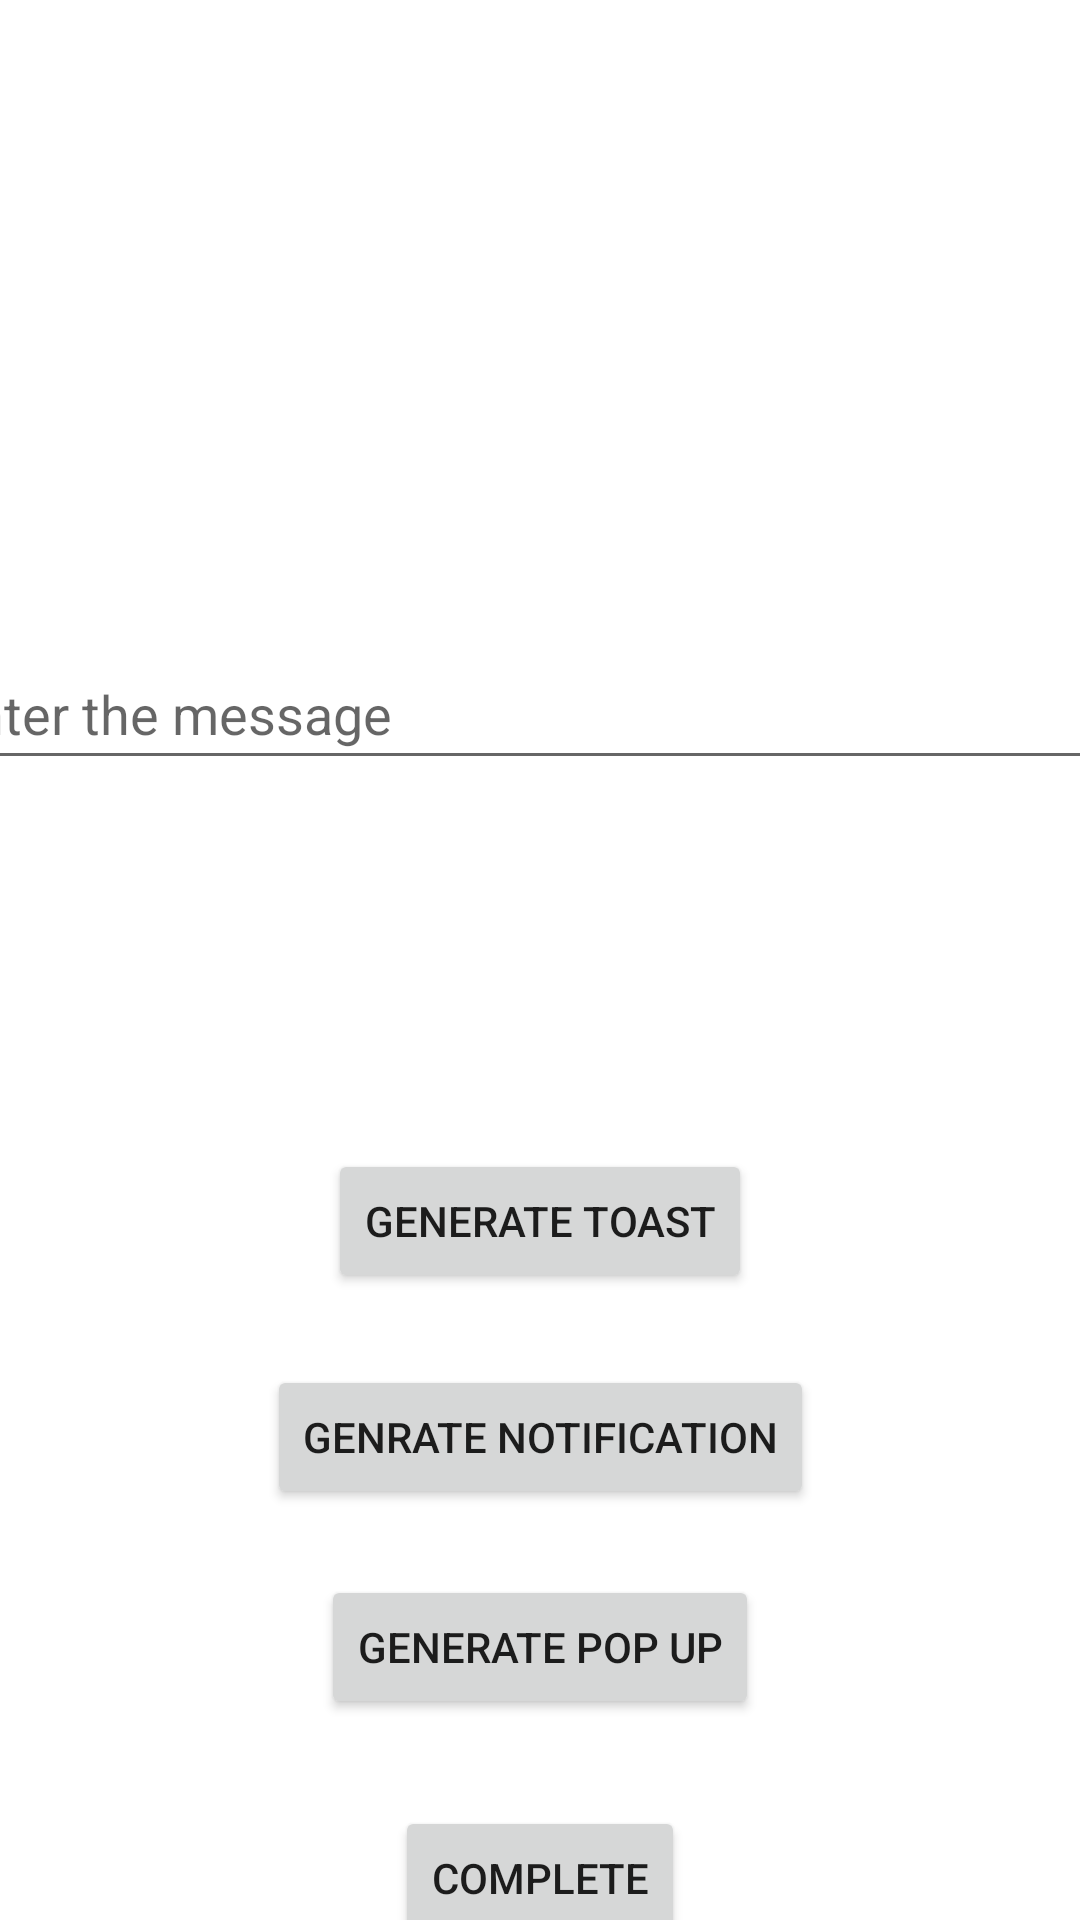

Write the Android layout XML for this screen, with the resource values it uses.
<!-- AndroidManifest.xml: application theme Theme.AssignmentCliqueRaft -->
<!-- res/layout/activity_main.xml -->
<?xml version="1.0" encoding="utf-8"?>
<androidx.constraintlayout.widget.ConstraintLayout xmlns:android="http://schemas.android.com/apk/res/android"
    xmlns:app="http://schemas.android.com/apk/res-auto"
    xmlns:tools="http://schemas.android.com/tools"
    android:layout_width="match_parent"
    android:layout_height="match_parent"
    tools:context=".MainActivity">


    <RelativeLayout
        android:id="@+id/relativeLayout"
        android:layout_width="407dp"
        android:layout_height="76dp"
        android:layout_marginTop="184dp"
        app:layout_constraintEnd_toEndOf="parent"
        app:layout_constraintStart_toStartOf="parent"
        app:layout_constraintTop_toTopOf="parent">

        <EditText
            android:id="@+id/messageText"
            android:layout_width="match_parent"
            android:layout_height="wrap_content"
            android:layout_alignParentTop="true"
            android:layout_alignParentEnd="true"
            android:layout_marginTop="29dp"
            android:layout_marginEnd="2dp"
            android:ems="10"
            android:hint="Enter the message"
            android:inputType="textPersonName"
            android:minHeight="48dp"
            tools:ignore="TouchTargetSizeCheck" />
    </RelativeLayout>

    <Button
        android:id="@+id/toastButton"
        android:layout_width="wrap_content"
        android:layout_height="wrap_content"
        android:layout_marginTop="36dp"
        android:text="Generate Toast"
        app:layout_constraintEnd_toEndOf="parent"
        app:layout_constraintStart_toStartOf="parent"
        app:layout_constraintTop_toBottomOf="@+id/outputTv" />

    <Button
        android:id="@+id/notificationButton"
        android:layout_width="wrap_content"
        android:layout_height="wrap_content"
        android:layout_marginTop="24dp"
        android:text="Genrate notification"
        app:layout_constraintEnd_toEndOf="parent"
        app:layout_constraintStart_toStartOf="parent"
        app:layout_constraintTop_toBottomOf="@+id/toastButton" />

    <Button
        android:id="@+id/popUpButton"
        android:layout_width="wrap_content"
        android:layout_height="wrap_content"
        android:layout_marginTop="22dp"
        android:text="Generate pop up"
        app:layout_constraintEnd_toEndOf="parent"
        app:layout_constraintStart_toStartOf="parent"
        app:layout_constraintTop_toBottomOf="@+id/notificationButton" />

    <Button
        android:id="@+id/completeButton"
        android:layout_width="wrap_content"
        android:layout_height="wrap_content"
        android:layout_marginTop="29dp"
        android:text="complete"
        app:layout_constraintEnd_toEndOf="parent"
        app:layout_constraintStart_toStartOf="parent"
        app:layout_constraintTop_toBottomOf="@+id/popUpButton" />

    <TextView
        android:id="@+id/outputTv"
        android:layout_width="165dp"
        android:layout_height="39dp"
        android:layout_marginTop="48dp"
        android:paddingTop="10dp"
        android:textAlignment="center"
        android:textColor="#090000"
        android:textSize="16sp"
        android:textStyle="bold"
        app:layout_constraintEnd_toEndOf="parent"
        app:layout_constraintStart_toStartOf="parent"
        app:layout_constraintTop_toBottomOf="@+id/relativeLayout" />

</androidx.constraintlayout.widget.ConstraintLayout>
<!-- resources referenced by this layout -->
<resources>
  <style name="Theme.AssignmentCliqueRaft" parent="Theme.MaterialComponents.DayNight.DarkActionBar">
          
          <item name="colorPrimary">@color/purple_500</item>
          <item name="colorPrimaryVariant">@color/purple_700</item>
          <item name="colorOnPrimary">@color/white</item>
          
          <item name="colorSecondary">@color/teal_200</item>
          <item name="colorSecondaryVariant">@color/teal_700</item>
          <item name="colorOnSecondary">@color/black</item>
          
          <item name="android:statusBarColor" tools:targetApi="l">?attr/colorPrimaryVariant</item>
          
      </style>
  <!-- not gathered from this repository: default colours our renderer supplied (Android Studio template values) -->
  <color name="purple_500">#FF6200EE</color>
  <color name="purple_700">#FF3700B3</color>
  <color name="teal_200">#FF03DAC5</color>
  <color name="teal_700">#FF018786</color>
  <color name="black">#FF000000</color>
  <color name="white">#FFFFFFFF</color>
</resources>
